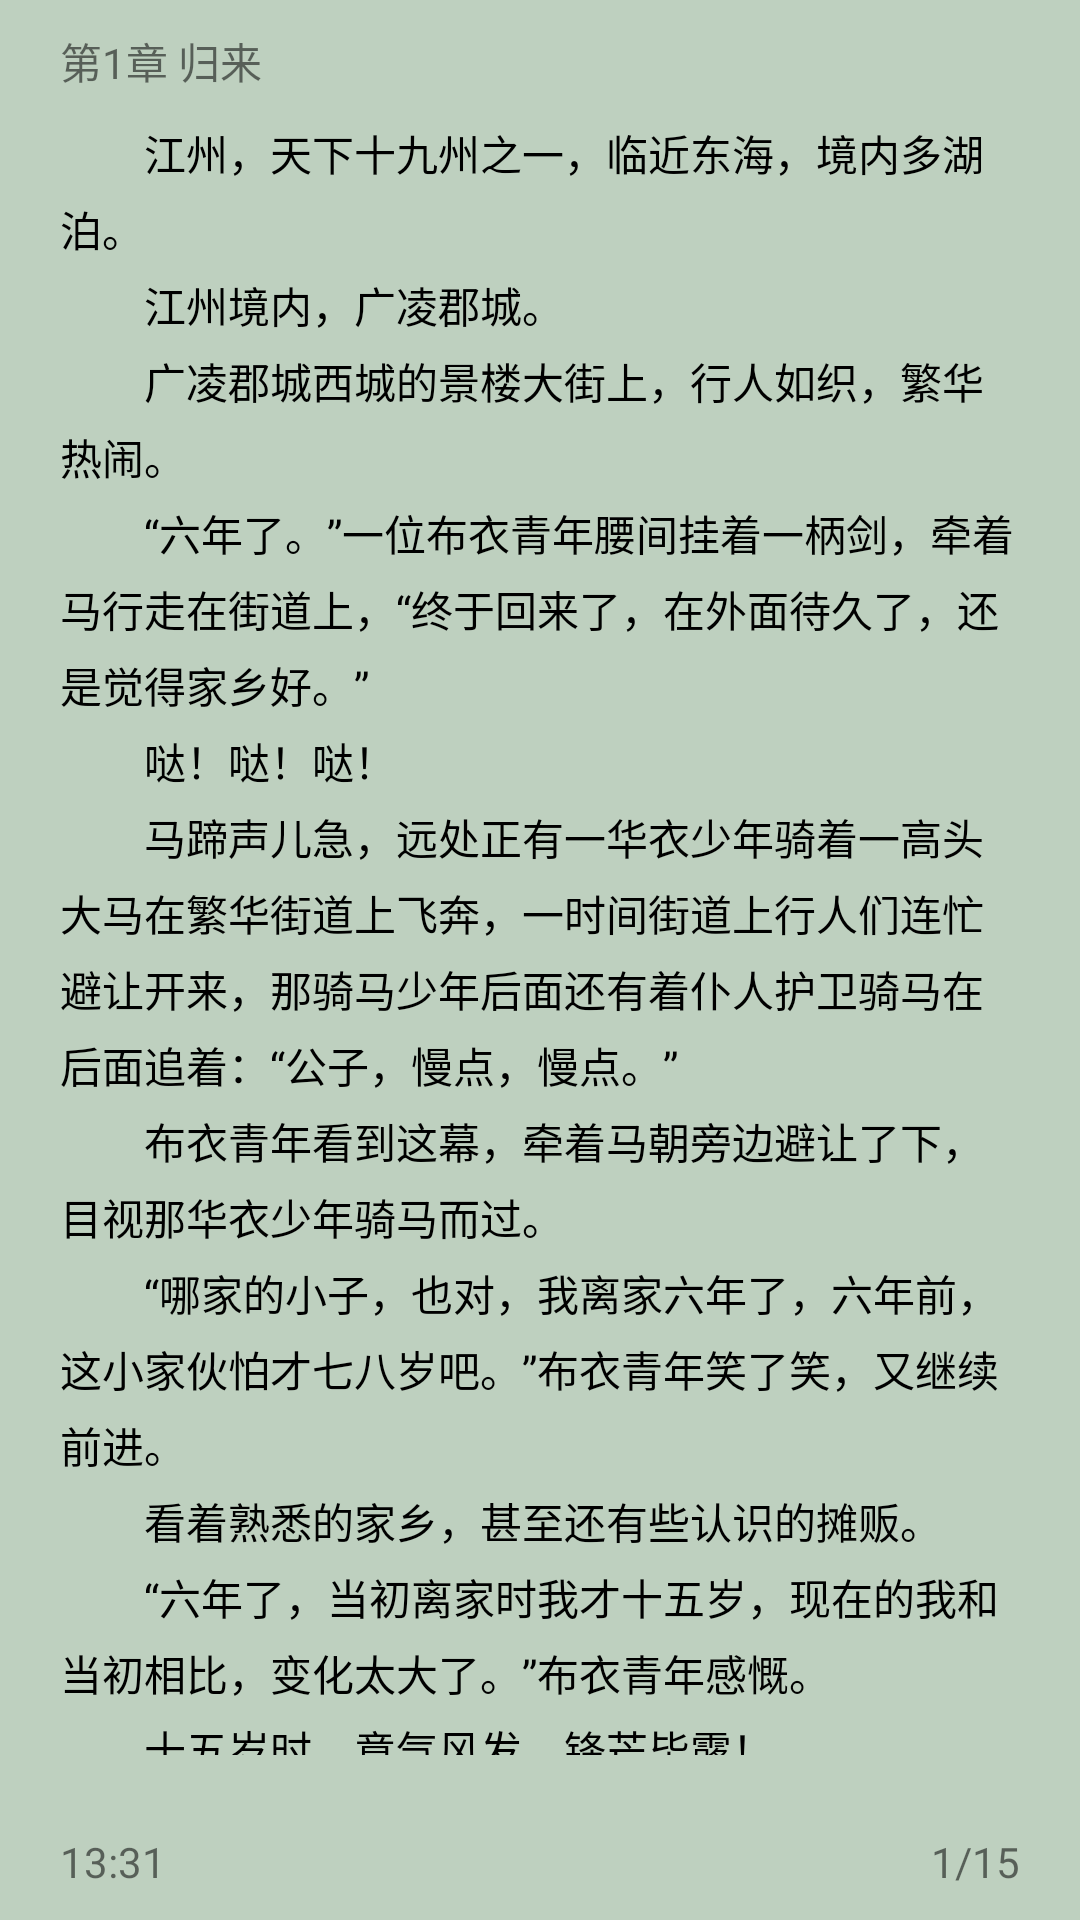

This screen was rendered from an Android layout file. Write that file and the resources it references.
<!-- AndroidManifest.xml: application theme AppTheme -->
<!-- res/layout/read_view_layout.xml -->
<?xml version="1.0" encoding="utf-8"?>
<RelativeLayout
    xmlns:android="http://schemas.android.com/apk/res/android"
    android:layout_width="match_parent"
    android:layout_height="match_parent"
    android:background="#BED0BF">
    <TextView
        android:id="@+id/read_chapter"
        android:layout_width="wrap_content"
        android:layout_height="wrap_content"
        android:text="@string/str_read_chapter_test"
        android:layout_marginTop="10dp"
        android:layout_marginStart="20dp"
        android:layout_marginBottom="10dp"/>
    <TextView
        android:id="@+id/read_content"
        android:layout_below="@id/read_chapter"
        android:layout_width="match_parent"
        android:layout_height="match_parent"
        android:layout_marginStart="20dp"
        android:layout_marginEnd="20dp"
        android:layout_marginBottom="40dp"
        android:text="@string/str_read_content_test"
        android:textColor="#000000"
        android:lineSpacingExtra ="5dp"
        android:paddingBottom="15dp"/>
    <LinearLayout
        android:layout_alignParentBottom="true"
        android:layout_marginStart="20dp"
        android:layout_marginBottom="10dp"
        android:layout_marginTop="10dp"
        android:layout_marginEnd="20dp"
        android:layout_width="match_parent"
        android:layout_height="wrap_content"
        android:orientation="horizontal">
        <TextView
            android:id="@+id/read_current_time"
            android:layout_width="wrap_content"
            android:layout_height="wrap_content"
            android:text="@string/str_read_time_test"/>
        <TextView
            android:layout_width="0dp"
            android:layout_weight="1"
            android:layout_height="wrap_content" />
        <TextView
            android:id="@+id/read_current_chapter"
            android:layout_width="wrap_content"
            android:layout_height="wrap_content"
            android:text="1/15"/>
    </LinearLayout>

</RelativeLayout>
<!-- resources referenced by this layout -->
<resources>
  <string name="str_read_chapter_test">第1章 归来</string>
  <string name="str_read_time_test">13:31</string>
  <color name="colorPrimary">#F38279</color>
  <color name="colorPrimaryDark">#B3331D</color>
  <color name="colorAccent">#FF4081</color>
</resources>
